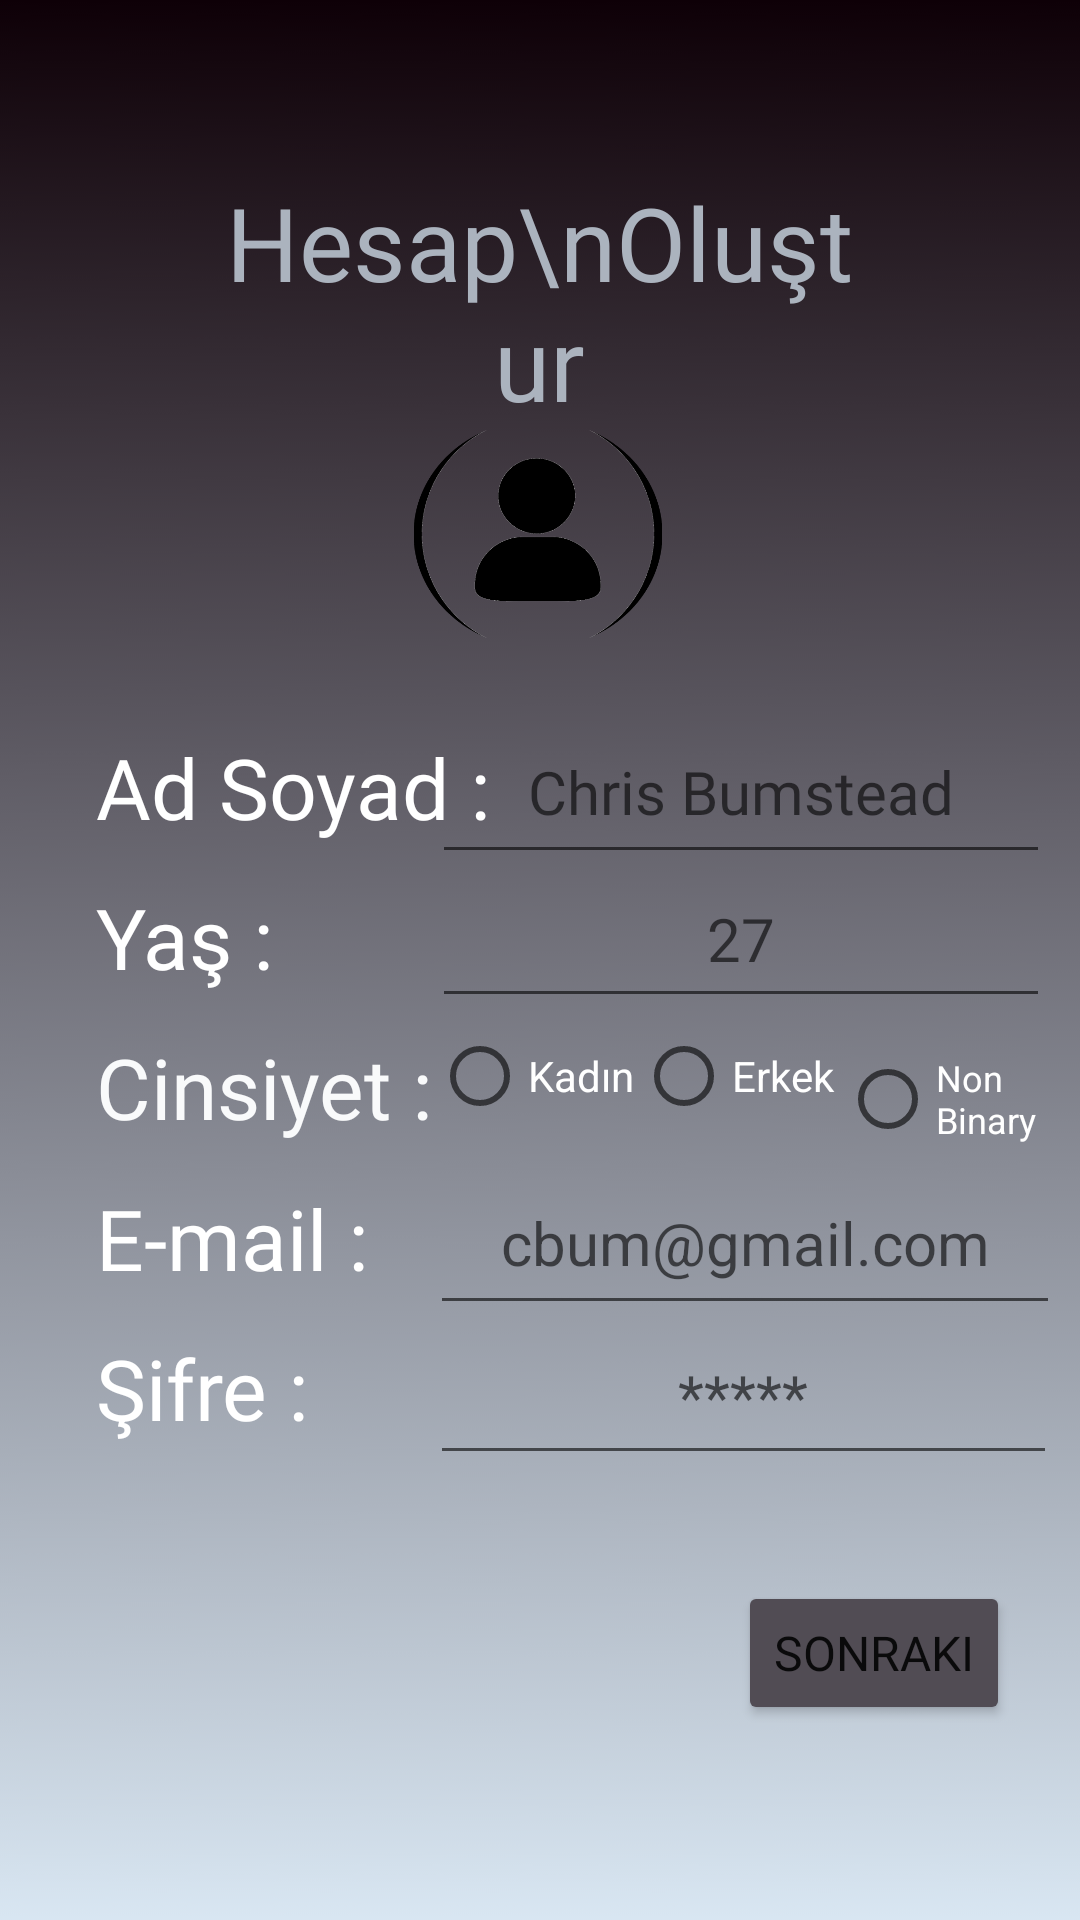

Reconstruct the res/layout file that produces this screen, plus the resources it refers to.
<!-- AndroidManifest.xml: application theme Theme.LightWeight -->
<!-- res/layout/activity_sign_up_first.xml -->
<?xml version="1.0" encoding="utf-8"?>
<androidx.constraintlayout.widget.ConstraintLayout xmlns:android="http://schemas.android.com/apk/res/android"
    xmlns:app="http://schemas.android.com/apk/res-auto"
    xmlns:tools="http://schemas.android.com/tools"
    android:layout_width="match_parent"
    android:layout_height="match_parent"
    android:background="@mipmap/wallp"

    tools:context=".SignUpFirst">


    <RadioGroup
        android:id="@+id/radioGender"
        android:layout_width="216dp"
        android:layout_height="86dp"
        android:orientation="horizontal"
        app:layout_constraintBottom_toBottomOf="parent"
        app:layout_constraintEnd_toEndOf="parent"
        app:layout_constraintHorizontal_bias="1.0"
        app:layout_constraintStart_toStartOf="parent"
        app:layout_constraintTop_toTopOf="parent"
        app:layout_constraintVertical_bias="0.595">

        <RadioButton
            android:id="@+id/cinsiyet1"
            android:layout_width="68dp"
            android:layout_height="58dp"
            android:text="Kadın"
            android:textColor="#FFFF" />

        <RadioButton
            android:id="@+id/cinsiyet2"
            android:layout_width="68dp"
            android:layout_height="58dp"
            android:text="Erkek"
            android:textColor="#FFFF" />

        <RadioButton
            android:id="@+id/cinsiyet3"
            android:layout_width="72dp"
            android:layout_height="62dp"
            android:text="Non Binary"
            android:textColor="#FFFF"
            android:textSize="12sp" />
    </RadioGroup>

    <TextView
        android:id="@+id/getAge"
        android:layout_width="152dp"
        android:layout_height="58dp"
        android:fontFamily="@font/jura"
        android:gravity="center_vertical"
        android:text="Yaş :"
        android:textColor="#FFFF"
        android:textSize="28sp"
        app:layout_constraintBottom_toBottomOf="parent"
        app:layout_constraintEnd_toEndOf="parent"
        app:layout_constraintHorizontal_bias="0.154"
        app:layout_constraintStart_toStartOf="parent"
        app:layout_constraintTop_toTopOf="parent"
        app:layout_constraintVertical_bias="0.487" />

    <TextView
        android:id="@+id/getGender"
        android:layout_width="152dp"
        android:layout_height="58dp"
        android:fontFamily="@font/jura"
        android:gravity="center_vertical"
        android:text="Cinsiyet :"
        android:textColor="#F9FAFB"
        android:textSize="28sp"
        app:layout_constraintBottom_toBottomOf="parent"
        app:layout_constraintEnd_toEndOf="parent"
        app:layout_constraintHorizontal_bias="0.154"
        app:layout_constraintStart_toStartOf="parent"
        app:layout_constraintTop_toTopOf="parent"
        app:layout_constraintVertical_bias="0.573" />

    <TextView
        android:id="@+id/getPassword"
        android:layout_width="152dp"
        android:layout_height="58dp"
        android:fontFamily="@font/jura"
        android:gravity="center_vertical"
        android:text="Şifre : "
        android:textColor="#FFFF"
        android:textSize="28sp"
        app:layout_constraintBottom_toBottomOf="parent"
        app:layout_constraintEnd_toEndOf="parent"
        app:layout_constraintHorizontal_bias="0.154"
        app:layout_constraintStart_toStartOf="parent"
        app:layout_constraintTop_toTopOf="parent"
        app:layout_constraintVertical_bias="0.745" />

    <TextView
        android:id="@+id/getEmail"
        android:layout_width="152dp"
        android:layout_height="58dp"
        android:fontFamily="@font/jura"
        android:gravity="center_vertical"
        android:text="E-mail : "
        android:textColor="#FFFF"
        android:textSize="28sp"
        app:layout_constraintBottom_toBottomOf="parent"
        app:layout_constraintEnd_toEndOf="parent"
        app:layout_constraintHorizontal_bias="0.154"
        app:layout_constraintStart_toStartOf="parent"
        app:layout_constraintTop_toTopOf="parent"
        app:layout_constraintVertical_bias="0.659" />


    <TextView
        android:id="@+id/createAccount"
        android:layout_width="226dp"
        android:layout_height="88dp"
        android:fontFamily="@font/jura_bold"
        android:gravity="center_horizontal"
        android:text="Hesap\nOluştur"
        android:textColor="#ABB3BE"
        android:textSize="34sp"
        app:layout_constraintBottom_toBottomOf="parent"
        app:layout_constraintEnd_toEndOf="parent"
        app:layout_constraintHorizontal_bias="0.497"
        app:layout_constraintStart_toStartOf="parent"
        app:layout_constraintTop_toTopOf="parent"
        app:layout_constraintVertical_bias="0.105" />

    <ImageView
        android:id="@+id/imageView5"
        android:layout_width="86dp"
        android:layout_height="76dp"
        app:layout_constraintBottom_toBottomOf="parent"
        app:layout_constraintEnd_toEndOf="parent"
        app:layout_constraintHorizontal_bias="0.498"
        app:layout_constraintStart_toStartOf="parent"
        app:layout_constraintTop_toTopOf="parent"
        app:layout_constraintVertical_bias="0.248"
        app:srcCompat="@mipmap/create" />

    <TextView
        android:id="@+id/getName"
        android:layout_width="152dp"
        android:layout_height="58dp"
        android:fontFamily="@font/jura"
        android:gravity="center_vertical"
        android:text="Ad Soyad :"
        android:textColor="#FFFF"
        android:textSize="28sp"
        app:layout_constraintBottom_toBottomOf="parent"
        app:layout_constraintEnd_toEndOf="parent"
        app:layout_constraintHorizontal_bias="0.154"
        app:layout_constraintStart_toStartOf="parent"
        app:layout_constraintTop_toTopOf="parent"
        app:layout_constraintVertical_bias="0.401" />

    <EditText
        android:id="@+id/nameInfoFromUser"
        android:layout_width="206dp"
        android:layout_height="58dp"
        android:ems="10"
        android:fontFamily="@font/jura"
        android:gravity="center"
        android:textColor="#FFFF"
        android:textSize="20sp"
        android:hint="Chris Bumstead"
        android:inputType="textPersonName"
        android:text=""
        app:layout_constraintBottom_toBottomOf="parent"
        app:layout_constraintEnd_toEndOf="parent"
        app:layout_constraintHorizontal_bias="0.936"
        app:layout_constraintStart_toStartOf="parent"
        app:layout_constraintTop_toTopOf="parent"
        app:layout_constraintVertical_bias="0.401" />

    <EditText
        android:id="@+id/ageInfoFromUser"
        android:layout_width="206dp"
        android:layout_height="56dp"
        android:ems="10"
        android:hint = "27"
        android:textColor="#FFFF"
        android:textSize="20sp"
        android:gravity="center"
        android:inputType="numberDecimal"
        app:layout_constraintBottom_toBottomOf="parent"
        app:layout_constraintEnd_toEndOf="parent"
        app:layout_constraintHorizontal_bias="0.936"
        app:layout_constraintStart_toStartOf="parent"
        app:layout_constraintTop_toTopOf="parent"
        app:layout_constraintVertical_bias="0.485" />

    <EditText
        android:id="@+id/eMailInfo"
        android:layout_width="210dp"
        android:layout_height="58dp"
        android:ems="10"
        android:gravity="center"
        android:hint="cbum@gmail.com"
        android:textColor="#FFFF"
        android:textSize="20sp"
        android:inputType="textEmailAddress"
        app:layout_constraintBottom_toBottomOf="parent"
        app:layout_constraintEnd_toEndOf="parent"
        app:layout_constraintHorizontal_bias="0.955"
        app:layout_constraintStart_toStartOf="parent"
        app:layout_constraintTop_toTopOf="parent"
        app:layout_constraintVertical_bias="0.659" />

    <EditText
        android:id="@+id/passwordInfo"
        android:layout_width="209dp"
        android:layout_height="56dp"
        android:ems="10"
        android:gravity="center"
        android:hint="*****"
        android:textColor="#FFFF"
        android:textSize="20sp"
        android:inputType="textPassword"
        app:layout_constraintBottom_toBottomOf="parent"
        app:layout_constraintEnd_toEndOf="parent"
        app:layout_constraintHorizontal_bias="0.95"
        app:layout_constraintStart_toStartOf="parent"
        app:layout_constraintTop_toTopOf="parent"
        app:layout_constraintVertical_bias="0.746" />

    <Button
        android:id="@+id/nextSignIn"
        android:layout_width="wrap_content"
        android:layout_height="wrap_content"
        android:backgroundTint="#514C54"
        android:fontFamily="@font/jura_bold"
        android:text="Sonraki"
        android:textSize="16sp"
        app:layout_constraintBottom_toBottomOf="parent"
        app:layout_constraintEnd_toEndOf="parent"
        app:layout_constraintHorizontal_bias="0.913"
        app:layout_constraintStart_toStartOf="parent"
        app:layout_constraintTop_toTopOf="parent"
        app:layout_constraintVertical_bias="0.89" />

</androidx.constraintlayout.widget.ConstraintLayout>
<!-- resources referenced by this layout -->
<resources>
  <!-- mipmap create: png bitmap (mipmap-xhdpi, 22562 bytes) -->
  <!-- mipmap wallp: png bitmap (mipmap-xxxhdpi, 139671 bytes) -->
  <style name="Theme.LightWeight" parent="Theme.MaterialComponents.DayNight.DarkActionBar">
          
          <item name="colorPrimary">@color/purple_500</item>
          <item name="colorPrimaryVariant">@color/purple_700</item>
          <item name="colorOnPrimary">@color/white</item>
          
          <item name="colorSecondary">@color/teal_200</item>
          <item name="colorSecondaryVariant">@color/teal_700</item>
          <item name="colorOnSecondary">@color/black</item>
          
          <item name="android:statusBarColor">@color/black</item>
          
          <item name="android:editTextColor">@android:color/white</item>
      </style>
  <color name="purple_500">#FF6200EE</color>
  <color name="purple_700">#FF3700B3</color>
  <color name="white">#FFFFFFFF</color>
  <color name="teal_200">#FF03DAC5</color>
  <color name="teal_700">#FF018786</color>
  <color name="black">#FF000000</color>
</resources>
